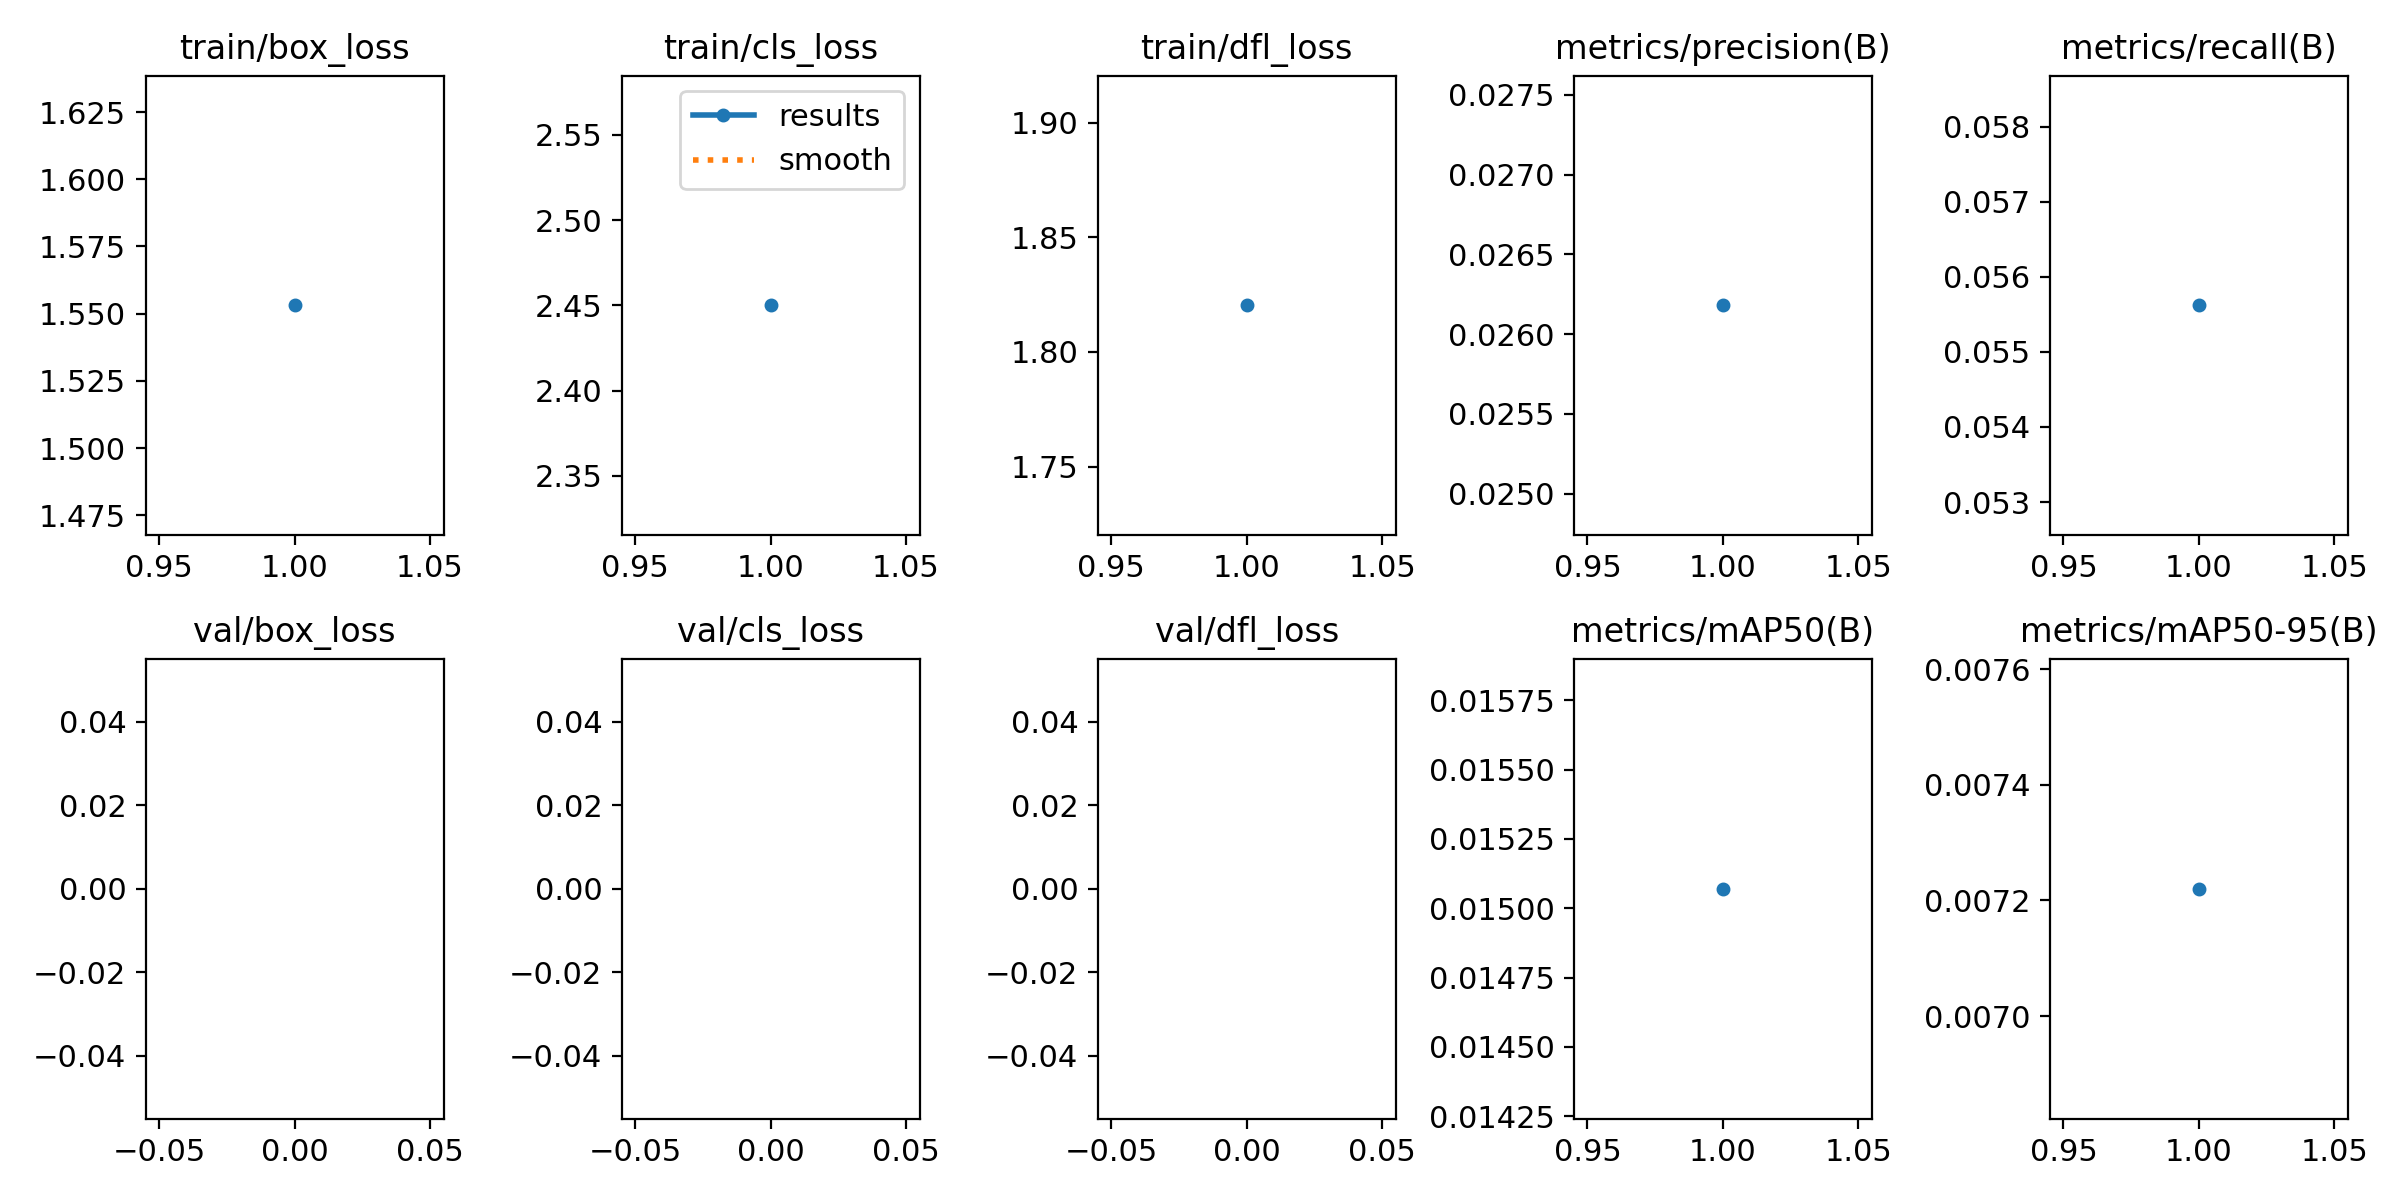

Data behind this chart, as committed beside it:
epoch, train/box_loss, train/cls_loss, train/dfl_loss, metrics/precision(B), metrics/recall(B), metrics/mAP50(B), metrics/mAP50-95(B), val/box_loss, val/cls_loss, val/dfl_loss, lr/pg0, lr/pg1, lr/pg2
1, 1.553, 2.45, 1.82, 0.02618, 0.05562, 0.01507, 0.00722, nan, nan, nan, 0.06713, 9.8893e-05, 9.8893e-05
